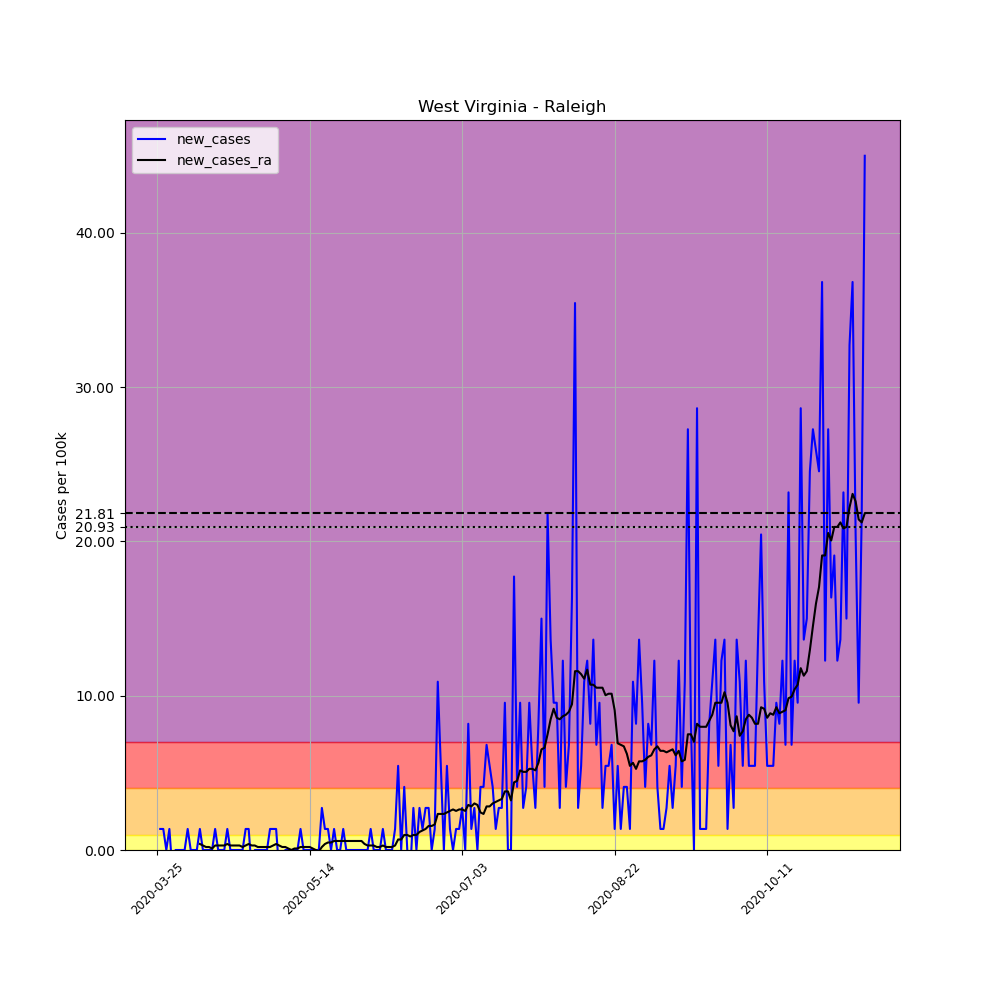

The file beside this chart, header and first rows:
, date, county, state, fips, cases, deaths, COUNTY, STNAME, CTYNAME, POPESTIMATE2019, per_100k, new_cases, new_cases_ra
359910, 2020-03-25, Raleigh, West Virginia, 54081, 1, 0, 81, West Virginia, Raleigh, 73361, 1.363, , 
359911, 2020-03-26, Raleigh, West Virginia, 54081, 2, 0, 81, West Virginia, Raleigh, 73361, 2.726, 1.363, 
359912, 2020-03-27, Raleigh, West Virginia, 54081, 3, 0, 81, West Virginia, Raleigh, 73361, 4.089, 1.363, 
359913, 2020-03-28, Raleigh, West Virginia, 54081, 3, 0, 81, West Virginia, Raleigh, 73361, 4.089, 0.0, 
359914, 2020-03-29, Raleigh, West Virginia, 54081, 4, 0, 81, West Virginia, Raleigh, 73361, 5.452, 1.363, 
359915, 2020-03-30, Raleigh, West Virginia, 54081, 3, 0, 81, West Virginia, Raleigh, 73361, 4.089, -1.363, 
359916, 2020-03-31, Raleigh, West Virginia, 54081, 3, 0, 81, West Virginia, Raleigh, 73361, 4.089, 0.0, 
359917, 2020-04-01, Raleigh, West Virginia, 54081, 3, 0, 81, West Virginia, Raleigh, 73361, 4.089, 0.0, 
359918, 2020-04-02, Raleigh, West Virginia, 54081, 3, 0, 81, West Virginia, Raleigh, 73361, 4.089, 0.0, 
359919, 2020-04-03, Raleigh, West Virginia, 54081, 3, 0, 81, West Virginia, Raleigh, 73361, 4.089, 0.0, 
359920, 2020-04-04, Raleigh, West Virginia, 54081, 4, 0, 81, West Virginia, Raleigh, 73361, 5.452, 1.363, 
359921, 2020-04-05, Raleigh, West Virginia, 54081, 4, 0, 81, West Virginia, Raleigh, 73361, 5.452, 0.0, 
359922, 2020-04-06, Raleigh, West Virginia, 54081, 4, 0, 81, West Virginia, Raleigh, 73361, 5.452, 0.0, 
359923, 2020-04-07, Raleigh, West Virginia, 54081, 4, 0, 81, West Virginia, Raleigh, 73361, 5.452, 0.0, 
359924, 2020-04-08, Raleigh, West Virginia, 54081, 5, 0, 81, West Virginia, Raleigh, 73361, 6.816, 1.363, 0.3895
359925, 2020-04-09, Raleigh, West Virginia, 54081, 5, 0, 81, West Virginia, Raleigh, 73361, 6.816, 0.0, 0.2921
359926, 2020-04-10, Raleigh, West Virginia, 54081, 5, 0, 81, West Virginia, Raleigh, 73361, 6.816, 0.0, 0.1947
359927, 2020-04-11, Raleigh, West Virginia, 54081, 5, 0, 81, West Virginia, Raleigh, 73361, 6.816, 0.0, 0.1947
359928, 2020-04-12, Raleigh, West Virginia, 54081, 5, 0, 81, West Virginia, Raleigh, 73361, 6.816, 0.0, 0.09737
359929, 2020-04-13, Raleigh, West Virginia, 54081, 6, 0, 81, West Virginia, Raleigh, 73361, 8.179, 1.363, 0.2921
359930, 2020-04-14, Raleigh, West Virginia, 54081, 6, 0, 81, West Virginia, Raleigh, 73361, 8.179, 0.0, 0.2921
359931, 2020-04-15, Raleigh, West Virginia, 54081, 6, 0, 81, West Virginia, Raleigh, 73361, 8.179, 0.0, 0.2921
359932, 2020-04-16, Raleigh, West Virginia, 54081, 6, 0, 81, West Virginia, Raleigh, 73361, 8.179, 0.0, 0.2921
359933, 2020-04-17, Raleigh, West Virginia, 54081, 7, 0, 81, West Virginia, Raleigh, 73361, 9.542, 1.363, 0.3895
359934, 2020-04-18, Raleigh, West Virginia, 54081, 7, 0, 81, West Virginia, Raleigh, 73361, 9.542, 0.0, 0.2921
359935, 2020-04-19, Raleigh, West Virginia, 54081, 7, 0, 81, West Virginia, Raleigh, 73361, 9.542, 0.0, 0.2921
359936, 2020-04-20, Raleigh, West Virginia, 54081, 7, 0, 81, West Virginia, Raleigh, 73361, 9.542, 0.0, 0.2921
359937, 2020-04-21, Raleigh, West Virginia, 54081, 7, 0, 81, West Virginia, Raleigh, 73361, 9.542, 0.0, 0.2921
359938, 2020-04-22, Raleigh, West Virginia, 54081, 7, 0, 81, West Virginia, Raleigh, 73361, 9.542, 0.0, 0.1947
359939, 2020-04-23, Raleigh, West Virginia, 54081, 8, 0, 81, West Virginia, Raleigh, 73361, 10.9, 1.363, 0.2921
359940, 2020-04-24, Raleigh, West Virginia, 54081, 9, 0, 81, West Virginia, Raleigh, 73361, 12.27, 1.363, 0.3895
359941, 2020-04-25, Raleigh, West Virginia, 54081, 8, 0, 81, West Virginia, Raleigh, 73361, 10.9, -1.363, 0.2921
359942, 2020-04-26, Raleigh, West Virginia, 54081, 8, 0, 81, West Virginia, Raleigh, 73361, 10.9, 0.0, 0.2921
359943, 2020-04-27, Raleigh, West Virginia, 54081, 8, 0, 81, West Virginia, Raleigh, 73361, 10.9, 0.0, 0.1947
359944, 2020-04-28, Raleigh, West Virginia, 54081, 8, 0, 81, West Virginia, Raleigh, 73361, 10.9, 0.0, 0.1947
359945, 2020-04-29, Raleigh, West Virginia, 54081, 8, 0, 81, West Virginia, Raleigh, 73361, 10.9, 0.0, 0.1947
359946, 2020-04-30, Raleigh, West Virginia, 54081, 8, 0, 81, West Virginia, Raleigh, 73361, 10.9, 0.0, 0.1947
359947, 2020-05-01, Raleigh, West Virginia, 54081, 9, 0, 81, West Virginia, Raleigh, 73361, 12.27, 1.363, 0.1947
359948, 2020-05-02, Raleigh, West Virginia, 54081, 10, 0, 81, West Virginia, Raleigh, 73361, 13.63, 1.363, 0.2921
359949, 2020-05-03, Raleigh, West Virginia, 54081, 11, 0, 81, West Virginia, Raleigh, 73361, 14.99, 1.363, 0.3895
359950, 2020-05-04, Raleigh, West Virginia, 54081, 10, 0, 81, West Virginia, Raleigh, 73361, 13.63, -1.363, 0.2921
359951, 2020-05-05, Raleigh, West Virginia, 54081, 9, 0, 81, West Virginia, Raleigh, 73361, 12.27, -1.363, 0.1947
359952, 2020-05-06, Raleigh, West Virginia, 54081, 9, 0, 81, West Virginia, Raleigh, 73361, 12.27, 0.0, 0.1947
359953, 2020-05-07, Raleigh, West Virginia, 54081, 9, 0, 81, West Virginia, Raleigh, 73361, 12.27, 0.0, 0.09737
359954, 2020-05-08, Raleigh, West Virginia, 54081, 9, 0, 81, West Virginia, Raleigh, 73361, 12.27, 0.0, -6.344131569286608e-17
359955, 2020-05-09, Raleigh, West Virginia, 54081, 9, 0, 81, West Virginia, Raleigh, 73361, 12.27, 0.0, 0.09737
359956, 2020-05-10, Raleigh, West Virginia, 54081, 9, 0, 81, West Virginia, Raleigh, 73361, 12.27, 0.0, 0.09737
359957, 2020-05-11, Raleigh, West Virginia, 54081, 10, 0, 81, West Virginia, Raleigh, 73361, 13.63, 1.363, 0.1947
359958, 2020-05-12, Raleigh, West Virginia, 54081, 10, 0, 81, West Virginia, Raleigh, 73361, 13.63, 0.0, 0.1947
359959, 2020-05-13, Raleigh, West Virginia, 54081, 10, 0, 81, West Virginia, Raleigh, 73361, 13.63, 0.0, 0.1947
359960, 2020-05-14, Raleigh, West Virginia, 54081, 10, 0, 81, West Virginia, Raleigh, 73361, 13.63, 0.0, 0.1947
359961, 2020-05-15, Raleigh, West Virginia, 54081, 10, 0, 81, West Virginia, Raleigh, 73361, 13.63, 0.0, 0.09737
359962, 2020-05-16, Raleigh, West Virginia, 54081, 10, 0, 81, West Virginia, Raleigh, 73361, 13.63, 0.0, -6.344131569286608e-17
359963, 2020-05-17, Raleigh, West Virginia, 54081, 10, 0, 81, West Virginia, Raleigh, 73361, 13.63, 0.0, -0.09737
359964, 2020-05-18, Raleigh, West Virginia, 54081, 12, 0, 81, West Virginia, Raleigh, 73361, 16.36, 2.726, 0.1947
359965, 2020-05-19, Raleigh, West Virginia, 54081, 13, 0, 81, West Virginia, Raleigh, 73361, 17.72, 1.363, 0.3895
359966, 2020-05-20, Raleigh, West Virginia, 54081, 14, 0, 81, West Virginia, Raleigh, 73361, 19.08, 1.363, 0.4868
359967, 2020-05-21, Raleigh, West Virginia, 54081, 14, 0, 81, West Virginia, Raleigh, 73361, 19.08, 0.0, 0.4868
359968, 2020-05-22, Raleigh, West Virginia, 54081, 15, 0, 81, West Virginia, Raleigh, 73361, 20.45, 1.363, 0.5842
359969, 2020-05-23, Raleigh, West Virginia, 54081, 15, 0, 81, West Virginia, Raleigh, 73361, 20.45, 0.0, 0.5842
... 173 more rows
